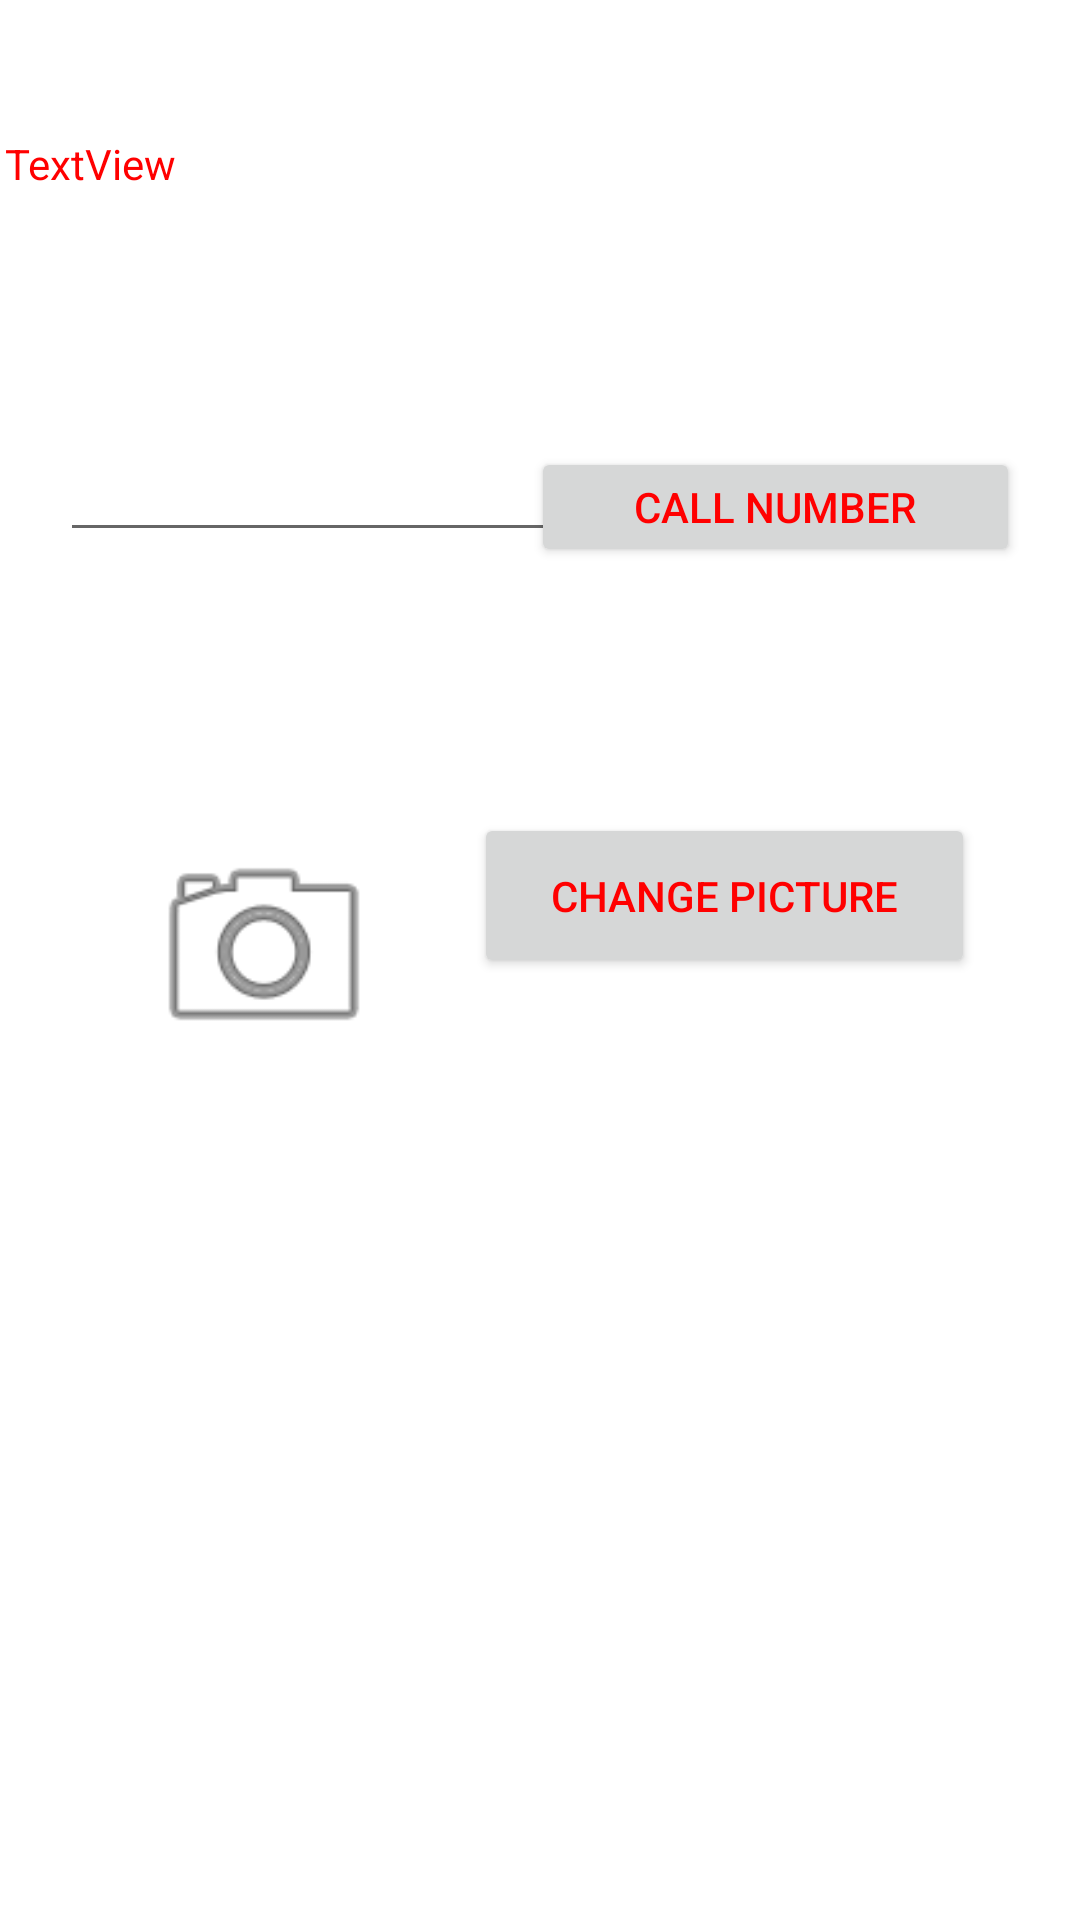

Here is an Android app screen rendered from its layout file. Give the layout XML and the strings, colors and styles it references.
<!-- AndroidManifest.xml: application theme Theme.MannansAndroidLabs -->
<!-- res/layout/activity_second.xml -->
<?xml version="1.0" encoding="utf-8"?>
<androidx.constraintlayout.widget.ConstraintLayout xmlns:android="http://schemas.android.com/apk/res/android"
    xmlns:app="http://schemas.android.com/apk/res-auto"
    xmlns:tools="http://schemas.android.com/tools"
    android:layout_width="match_parent"
    android:layout_height="match_parent"
    tools:context=".SecondActivity">

    <TextView
        android:id="@+id/topText"
        android:layout_width="357dp"
        android:layout_height="36dp"
        android:layout_marginTop="45dp"
        android:text="TextView"
        app:layout_constraintEnd_toEndOf="parent"
        app:layout_constraintHorizontal_bias="0.5"
        app:layout_constraintStart_toStartOf="parent"
        app:layout_constraintTop_toTopOf="parent" />

    <EditText
        android:id="@+id/editTextPhone2"
        android:layout_width="181dp"
        android:layout_height="50dp"
        android:layout_marginStart="20dp"
        android:layout_marginTop="134dp"
        android:ems="10"
        android:inputType="phone"
        app:layout_constraintStart_toStartOf="parent"
        app:layout_constraintTop_toTopOf="parent" />

    <Button
        android:id="@+id/call"
        android:layout_width="163dp"
        android:layout_height="40dp"
        android:layout_marginTop="149dp"
        android:layout_marginEnd="20dp"
        android:text="Call number"
        app:layout_constraintEnd_toEndOf="parent"
        app:layout_constraintTop_toTopOf="parent" />

    <Button
        android:id="@+id/picture"
        android:layout_width="167dp"
        android:layout_height="55dp"
        android:layout_marginTop="271dp"
        android:layout_marginEnd="35dp"
        android:text="Change picture"
        app:layout_constraintEnd_toEndOf="parent"
        app:layout_constraintTop_toTopOf="parent" />

    <ImageView
        android:id="@+id/profilePicture"
        android:layout_width="96dp"
        android:layout_height="82dp"
        android:layout_marginStart="40dp"
        android:layout_marginTop="275dp"
        app:layout_constraintStart_toStartOf="parent"
        app:layout_constraintTop_toTopOf="parent"
        app:srcCompat="@android:drawable/ic_menu_camera" />

</androidx.constraintlayout.widget.ConstraintLayout>
<!-- resources referenced by this layout -->
<resources>
  <style name="Theme.MannansAndroidLabs" parent="Theme.MaterialComponents.DayNight.DarkActionBar">
          
          <item name="colorPrimary">@color/my_primary</item>
          <item name="colorPrimaryVariant">@color/purple_700</item>
          <item name="colorOnPrimary">@color/white</item>
          
          <item name="colorSecondary">@color/my_secondary</item>
          <item name="colorSecondaryVariant">@color/teal_700</item>
          <item name="colorOnSecondary">@color/black</item>
          
          <item name="android:statusBarColor">@color/my_statusbar</item>
          
          <item name="android:textColor">@color/my_text</item>
          
          <item name="windowActionBar">false</item>
          <item name="windowNoTitle">true</item>
      </style>
  <color name="my_primary">#D47FFF</color>
  <color name="purple_700">#FF3700B3</color>
  <color name="white">#FFFFFFFF</color>
  <color name="my_secondary">#FFD47F</color>
  <color name="teal_700">#FF018786</color>
  <color name="black">#FF000000</color>
  <color name="my_statusbar">#557FFF</color>
  <color name="my_text">#FF0000</color>
</resources>
